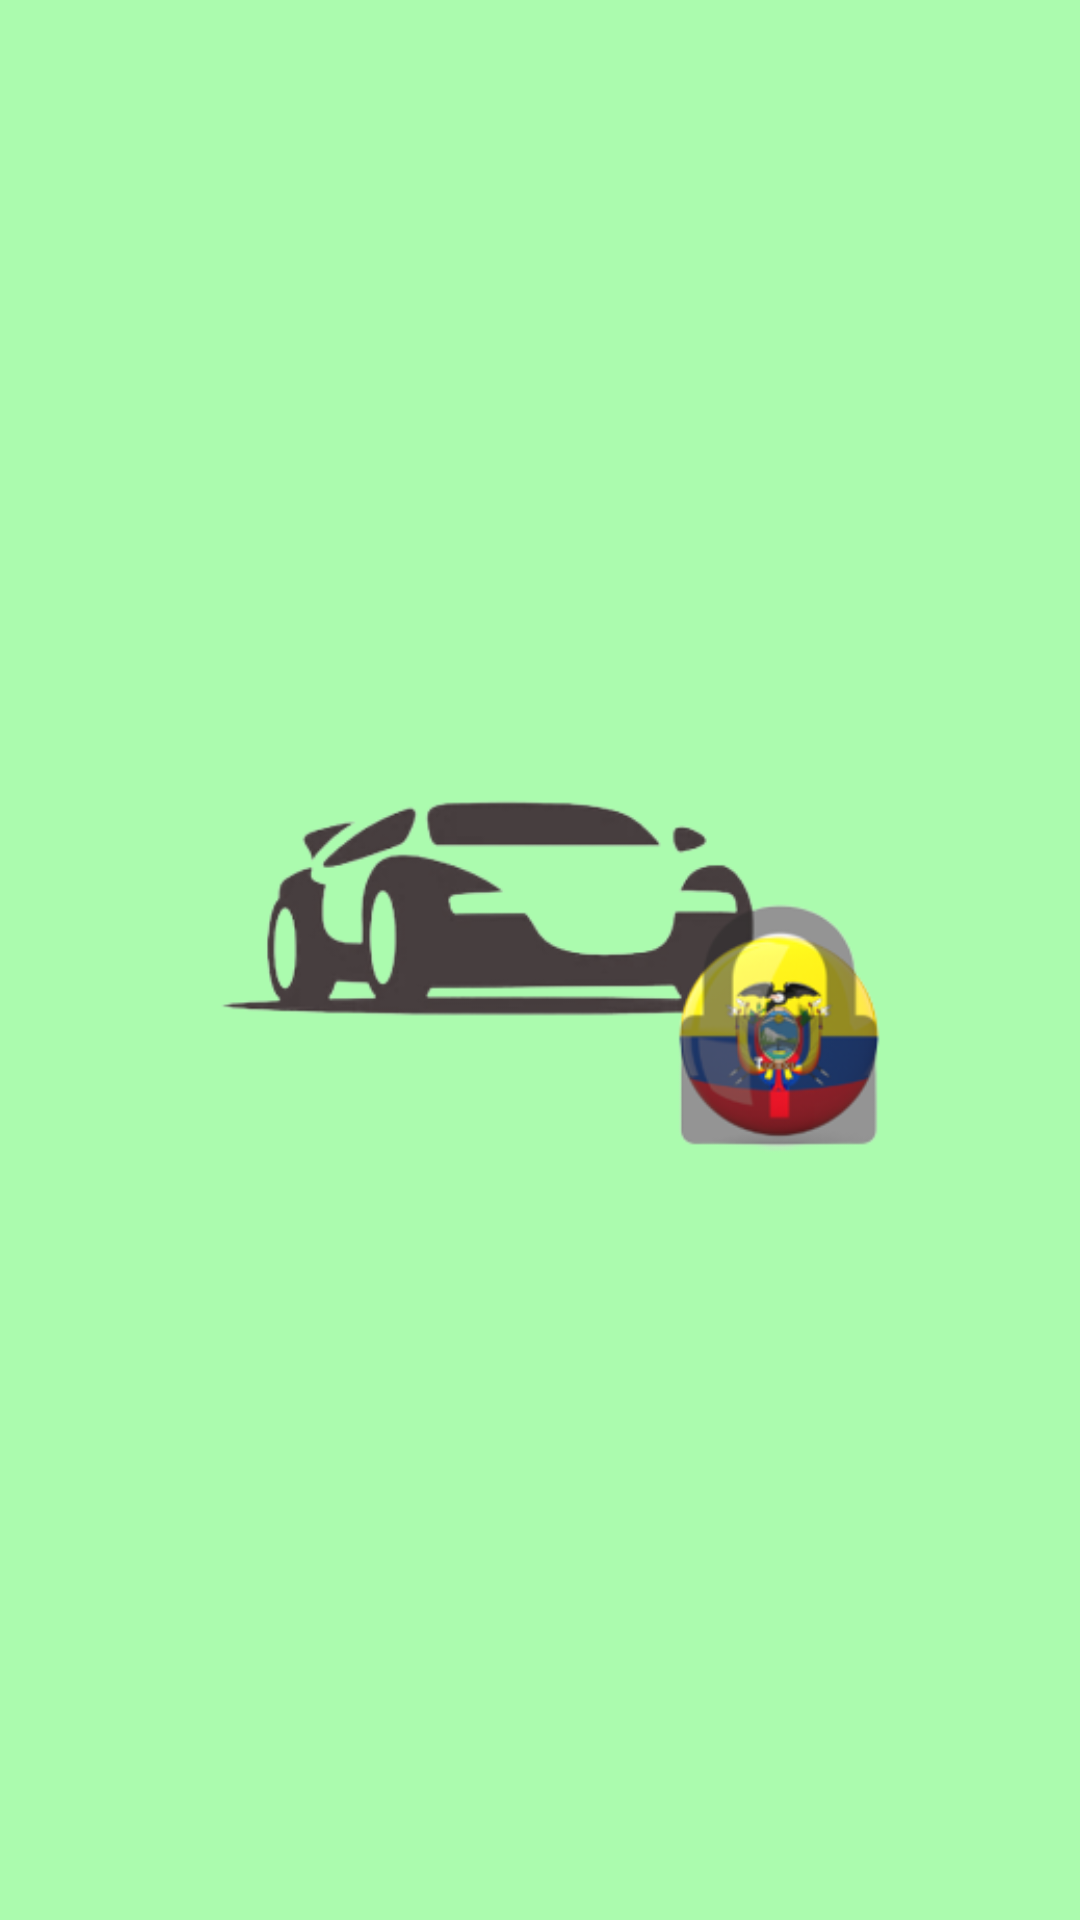

Android layout source for this screen:
<!-- AndroidManifest.xml: application theme Theme.Safe_Car_Plate -->
<!-- res/layout/activity_splash.xml -->
<?xml version="1.0" encoding="utf-8"?>
<androidx.constraintlayout.widget.ConstraintLayout xmlns:android="http://schemas.android.com/apk/res/android"
    xmlns:app="http://schemas.android.com/apk/res-auto"
    xmlns:tools="http://schemas.android.com/tools"
    android:layout_width="match_parent"
    android:layout_height="match_parent"
    tools:context=".ui.activities.Splash"
    android:background="@color/splashColor"
    style="@style/Theme.MaterialComponents.DayNight.NoActionBar">

    <ImageView
        android:id="@+id/imageView"
        android:layout_width="400dp"
        android:layout_height="414dp"
        app:layout_constraintBottom_toBottomOf="parent"
        app:layout_constraintEnd_toEndOf="parent"
        app:layout_constraintStart_toStartOf="parent"
        app:layout_constraintTop_toTopOf="parent"
        app:srcCompat="@drawable/iconsinf" />
</androidx.constraintlayout.widget.ConstraintLayout>
<!-- resources referenced by this layout -->
<resources>
  <color name="splashColor">#EBA4FBA8</color>
  <!-- drawable iconsinf: png bitmap (drawable, 44057 bytes) -->
  <style name="Theme.Safe_Car_Plate" parent="Theme.MaterialComponents.DayNight.DarkActionBar">
          
          <item name="colorPrimary">#3DB642</item>
          <item name="colorPrimaryVariant">@color/purple_700</item>
          <item name="colorOnPrimary">@color/white</item>
          
          <item name="colorSecondary">@color/teal_200</item>
          <item name="colorSecondaryVariant">@color/teal_700</item>
          <item name="colorOnSecondary">@color/black</item>
          
          <item name="android:statusBarColor">#3DB642</item>
          
      </style>
  <color name="purple_700">#FF3700B3</color>
  <color name="white">#FFFFFFFF</color>
  <color name="teal_200">#FF03DAC5</color>
  <color name="teal_700">#FF018786</color>
  <color name="black">#FF000000</color>
</resources>
